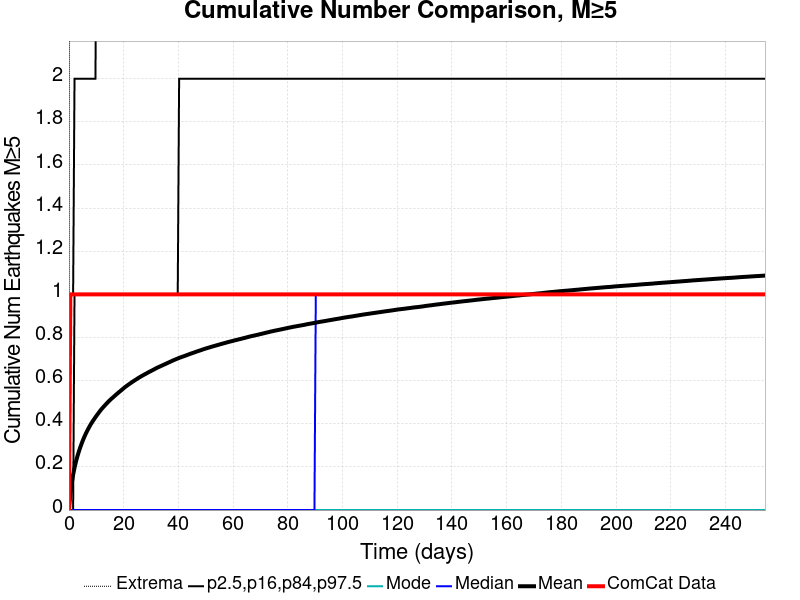

The file beside this chart, header and first rows:
Time (days), ComCat Data, Simulation Mean, Simulation Median, Simulation Mode, Simulation Minimum, Simulation Maximum, 2.5 %-ile, 16 %-ile, 84 %-ile, 97.5 %-ile
0.0, 0.0, 0.0, 0.0, 0.0, 0.0, 0.0, 0.0, 0.0, 0.0, 0.0
0.5099, 1.0, 0.07733, 0.0, 0.0, 0.0, 7.0, 0.0, 0.0, 0.0, 1.0
1.02, 1.0, 0.1251, 0.0, 0.0, 0.0, 10.0, 0.0, 0.0, 0.0, 1.0
1.53, 1.0, 0.1636, 0.0, 0.0, 0.0, 10.0, 0.0, 0.0, 0.0, 1.0
2.039, 1.0, 0.1959, 0.0, 0.0, 0.0, 10.0, 0.0, 0.0, 1.0, 2.0
2.549, 1.0, 0.2236, 0.0, 0.0, 0.0, 11.0, 0.0, 0.0, 1.0, 2.0
3.059, 1.0, 0.2477, 0.0, 0.0, 0.0, 11.0, 0.0, 0.0, 1.0, 2.0
3.569, 1.0, 0.2689, 0.0, 0.0, 0.0, 11.0, 0.0, 0.0, 1.0, 2.0
4.079, 1.0, 0.2886, 0.0, 0.0, 0.0, 11.0, 0.0, 0.0, 1.0, 2.0
4.589, 1.0, 0.3065, 0.0, 0.0, 0.0, 11.0, 0.0, 0.0, 1.0, 2.0
5.099, 1.0, 0.3233, 0.0, 0.0, 0.0, 12.0, 0.0, 0.0, 1.0, 2.0
5.609, 1.0, 0.3386, 0.0, 0.0, 0.0, 12.0, 0.0, 0.0, 1.0, 2.0
6.118, 1.0, 0.3531, 0.0, 0.0, 0.0, 12.0, 0.0, 0.0, 1.0, 2.0
6.628, 1.0, 0.366, 0.0, 0.0, 0.0, 12.0, 0.0, 0.0, 1.0, 2.0
7.138, 1.0, 0.3785, 0.0, 0.0, 0.0, 12.0, 0.0, 0.0, 1.0, 2.0
7.648, 1.0, 0.3905, 0.0, 0.0, 0.0, 12.0, 0.0, 0.0, 1.0, 2.0
8.158, 1.0, 0.4014, 0.0, 0.0, 0.0, 12.0, 0.0, 0.0, 1.0, 2.0
8.668, 1.0, 0.4117, 0.0, 0.0, 0.0, 12.0, 0.0, 0.0, 1.0, 2.0
9.178, 1.0, 0.421, 0.0, 0.0, 0.0, 12.0, 0.0, 0.0, 1.0, 2.0
9.688, 1.0, 0.4305, 0.0, 0.0, 0.0, 14.0, 0.0, 0.0, 1.0, 2.0
10.2, 1.0, 0.4396, 0.0, 0.0, 0.0, 17.0, 0.0, 0.0, 1.0, 3.0
10.71, 1.0, 0.4483, 0.0, 0.0, 0.0, 18.0, 0.0, 0.0, 1.0, 3.0
11.22, 1.0, 0.4568, 0.0, 0.0, 0.0, 19.0, 0.0, 0.0, 1.0, 3.0
11.73, 1.0, 0.4654, 0.0, 0.0, 0.0, 19.0, 0.0, 0.0, 1.0, 3.0
12.24, 1.0, 0.4728, 0.0, 0.0, 0.0, 19.0, 0.0, 0.0, 1.0, 3.0
12.75, 1.0, 0.4801, 0.0, 0.0, 0.0, 19.0, 0.0, 0.0, 1.0, 3.0
13.26, 1.0, 0.4869, 0.0, 0.0, 0.0, 19.0, 0.0, 0.0, 1.0, 3.0
13.77, 1.0, 0.4942, 0.0, 0.0, 0.0, 19.0, 0.0, 0.0, 1.0, 3.0
14.28, 1.0, 0.5008, 0.0, 0.0, 0.0, 19.0, 0.0, 0.0, 1.0, 3.0
14.79, 1.0, 0.5073, 0.0, 0.0, 0.0, 19.0, 0.0, 0.0, 1.0, 3.0
15.3, 1.0, 0.5135, 0.0, 0.0, 0.0, 19.0, 0.0, 0.0, 1.0, 3.0
15.81, 1.0, 0.5191, 0.0, 0.0, 0.0, 19.0, 0.0, 0.0, 1.0, 3.0
16.32, 1.0, 0.5247, 0.0, 0.0, 0.0, 19.0, 0.0, 0.0, 1.0, 3.0
16.83, 1.0, 0.5308, 0.0, 0.0, 0.0, 19.0, 0.0, 0.0, 1.0, 3.0
17.34, 1.0, 0.5364, 0.0, 0.0, 0.0, 19.0, 0.0, 0.0, 1.0, 3.0
17.85, 1.0, 0.5419, 0.0, 0.0, 0.0, 19.0, 0.0, 0.0, 1.0, 3.0
18.36, 1.0, 0.5474, 0.0, 0.0, 0.0, 19.0, 0.0, 0.0, 1.0, 3.0
18.87, 1.0, 0.5527, 0.0, 0.0, 0.0, 19.0, 0.0, 0.0, 1.0, 3.0
19.38, 1.0, 0.558, 0.0, 0.0, 0.0, 19.0, 0.0, 0.0, 1.0, 3.0
19.89, 1.0, 0.5637, 0.0, 0.0, 0.0, 19.0, 0.0, 0.0, 1.0, 3.0
20.39, 1.0, 0.5691, 0.0, 0.0, 0.0, 19.0, 0.0, 0.0, 1.0, 3.0
20.9, 1.0, 0.5739, 0.0, 0.0, 0.0, 19.0, 0.0, 0.0, 1.0, 3.0
21.41, 1.0, 0.5787, 0.0, 0.0, 0.0, 19.0, 0.0, 0.0, 1.0, 3.0
21.92, 1.0, 0.5832, 0.0, 0.0, 0.0, 19.0, 0.0, 0.0, 1.0, 3.0
22.43, 1.0, 0.5877, 0.0, 0.0, 0.0, 19.0, 0.0, 0.0, 1.0, 3.0
22.94, 1.0, 0.5923, 0.0, 0.0, 0.0, 20.0, 0.0, 0.0, 1.0, 3.0
23.45, 1.0, 0.5967, 0.0, 0.0, 0.0, 20.0, 0.0, 0.0, 1.0, 3.0
23.96, 1.0, 0.6008, 0.0, 0.0, 0.0, 20.0, 0.0, 0.0, 1.0, 3.0
24.47, 1.0, 0.605, 0.0, 0.0, 0.0, 20.0, 0.0, 0.0, 1.0, 3.0
24.98, 1.0, 0.6091, 0.0, 0.0, 0.0, 20.0, 0.0, 0.0, 1.0, 3.0
25.49, 1.0, 0.6133, 0.0, 0.0, 0.0, 20.0, 0.0, 0.0, 1.0, 3.0
26, 1.0, 0.6171, 0.0, 0.0, 0.0, 20.0, 0.0, 0.0, 1.0, 3.0
26.51, 1.0, 0.621, 0.0, 0.0, 0.0, 20.0, 0.0, 0.0, 1.0, 3.0
27.02, 1.0, 0.6244, 0.0, 0.0, 0.0, 20.0, 0.0, 0.0, 1.0, 3.0
27.53, 1.0, 0.6282, 0.0, 0.0, 0.0, 20.0, 0.0, 0.0, 1.0, 3.0
28.04, 1.0, 0.6316, 0.0, 0.0, 0.0, 20.0, 0.0, 0.0, 1.0, 3.0
28.55, 1.0, 0.6352, 0.0, 0.0, 0.0, 20.0, 0.0, 0.0, 1.0, 3.0
29.06, 1.0, 0.6388, 0.0, 0.0, 0.0, 20.0, 0.0, 0.0, 1.0, 3.0
29.57, 1.0, 0.6422, 0.0, 0.0, 0.0, 20.0, 0.0, 0.0, 1.0, 3.0
30.08, 1.0, 0.6454, 0.0, 0.0, 0.0, 20.0, 0.0, 0.0, 1.0, 3.0
... 440 more rows
